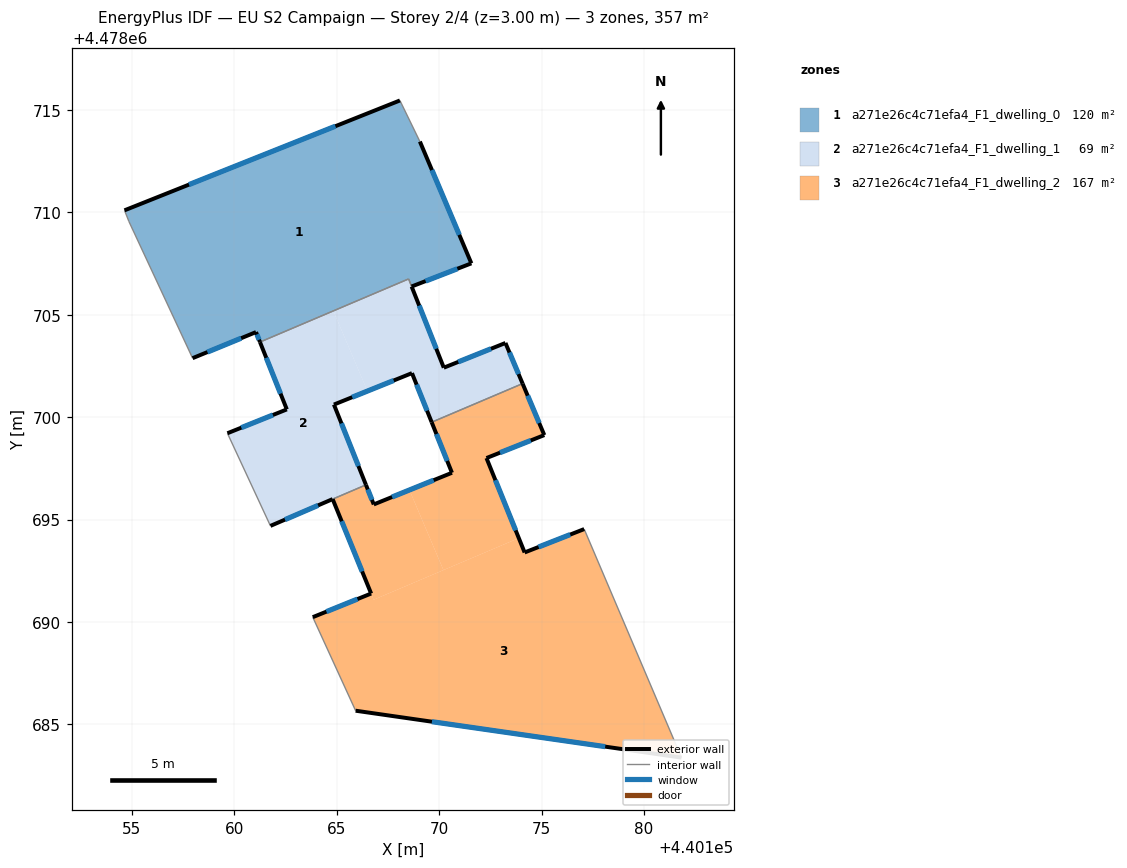
=== STOREY PLAN SPEC (per zone: floor XY polygon, exterior-wall plan segments, windows/doors) ===
zone 1: a271e26c4c71efa4_F1_dwelling_0  (120.2 m²)
  floor: (440169.06, 4478713.46) (440171.57, 4478707.51) (440168.65, 4478706.38) (440168.50, 4478706.75) (440161.25, 4478703.67) (440161.06, 4478704.16) (440157.96, 4478702.88) (440154.85, 4478709.56) (440154.63, 4478710.10) (440168.08, 4478715.47)
  exterior wall: (440161.06, 4478704.16) – (440161.25, 4478703.67)  [0.5 m]
    window: (440161.10, 4478704.04) – (440161.20, 4478703.79)  [0.4 m²]
  exterior wall: (440157.96, 4478702.88) – (440161.06, 4478704.16)  [3.3 m]
    window: (440158.68, 4478703.18) – (440160.33, 4478703.86)  [2.8 m²]
  exterior wall: (440168.08, 4478715.47) – (440154.63, 4478710.10)  [14.5 m]
    window: (440164.93, 4478714.21) – (440157.78, 4478711.36)  [12.3 m²]
  exterior wall: (440171.57, 4478707.51) – (440169.06, 4478713.46)  [6.5 m]
    window: (440170.98, 4478708.91) – (440169.65, 4478712.07)  [5.5 m²]
  exterior wall: (440168.66, 4478706.38) – (440171.57, 4478707.51)  [3.1 m]
    window: (440169.34, 4478706.65) – (440170.89, 4478707.25)  [2.7 m²]
  interior walls: 5
zone 2: a271e26c4c71efa4_F1_dwelling_1  (68.8 m²)
  floor: (440164.83, 4478705.19) (440166.50, 4478701.28) (440164.86, 4478700.62) (440166.42, 4478696.70) (440164.80, 4478696.00) (440161.76, 4478694.69) (440159.66, 4478699.22) (440162.56, 4478700.38) (440161.25, 4478703.67)
  floor: (440173.24, 4478703.63) (440174.07, 4478701.64) (440169.63, 4478699.76) (440168.67, 4478702.15) (440166.50, 4478701.28) (440164.83, 4478705.19) (440168.51, 4478706.75) (440170.23, 4478702.42)
  exterior wall: (440162.56, 4478700.38) – (440159.66, 4478699.22)  [3.1 m]
    window: (440161.88, 4478700.11) – (440160.34, 4478699.49)  [2.7 m²]
  exterior wall: (440161.25, 4478703.67) – (440162.56, 4478700.38)  [3.5 m]
    window: (440161.56, 4478702.90) – (440162.25, 4478701.15)  [3.0 m²]
  exterior wall: (440170.23, 4478702.42) – (440168.66, 4478706.38)  [4.3 m]
    window: (440169.86, 4478703.35) – (440169.02, 4478705.45)  [3.6 m²]
  exterior wall: (440173.24, 4478703.63) – (440170.23, 4478702.42)  [3.2 m]
    window: (440172.53, 4478703.34) – (440170.93, 4478702.70)  [2.8 m²]
  exterior wall: (440174.07, 4478701.64) – (440173.24, 4478703.63)  [2.2 m]
    window: (440173.88, 4478702.11) – (440173.43, 4478703.16)  [1.8 m²]
  exterior wall: (440168.67, 4478702.15) – (440169.63, 4478699.76)  [2.6 m]
    window: (440168.90, 4478701.59) – (440169.41, 4478700.32)  [2.2 m²]
  exterior wall: (440164.86, 4478700.62) – (440168.67, 4478702.15)  [4.1 m]
    window: (440165.75, 4478700.98) – (440167.78, 4478701.79)  [3.5 m²]
  exterior wall: (440166.42, 4478696.70) – (440164.86, 4478700.62)  [4.2 m]
    window: (440166.06, 4478697.62) – (440165.23, 4478699.70)  [3.6 m²]
  exterior wall: (440161.76, 4478694.69) – (440164.80, 4478696.00)  [3.3 m]
    window: (440162.47, 4478695.00) – (440164.09, 4478695.70)  [2.8 m²]
  interior walls: 5
zone 3: a271e26c4c71efa4_F1_dwelling_2  (167.5 m²)
  floor: (440177.08, 4478694.54) (440181.83, 4478683.38) (440165.92, 4478685.67) (440163.99, 4478689.89) (440163.83, 4478690.24) (440166.68, 4478691.39) (440166.80, 4478691.09) (440173.89, 4478694.10) (440174.17, 4478693.40)
  floor: (440168.55, 4478696.45) (440170.21, 4478692.54) (440166.80, 4478691.09) (440164.80, 4478696.00) (440166.42, 4478696.70) (440166.81, 4478695.74)
  floor: (440174.07, 4478701.64) (440175.13, 4478699.13) (440172.31, 4478698.01) (440173.89, 4478694.10) (440170.21, 4478692.54) (440168.55, 4478696.45) (440170.62, 4478697.29) (440169.63, 4478699.76)
  exterior wall: (440169.63, 4478699.76) – (440170.62, 4478697.29)  [2.7 m]
    window: (440169.87, 4478699.18) – (440170.39, 4478697.87)  [2.3 m²]
  exterior wall: (440175.13, 4478699.13) – (440174.07, 4478701.64)  [2.7 m]
    window: (440174.89, 4478699.72) – (440174.32, 4478701.05)  [2.3 m²]
  exterior wall: (440172.31, 4478698.01) – (440175.13, 4478699.13)  [3.0 m]
    window: (440172.97, 4478698.27) – (440174.47, 4478698.87)  [2.6 m²]
  exterior wall: (440174.17, 4478693.40) – (440172.31, 4478698.01)  [5.0 m]
    window: (440173.74, 4478694.48) – (440172.75, 4478696.93)  [4.2 m²]
  exterior wall: (440177.08, 4478694.54) – (440174.17, 4478693.40)  [3.1 m]
    window: (440176.40, 4478694.27) – (440174.85, 4478693.66)  [2.7 m²]
  exterior wall: (440165.92, 4478685.67) – (440181.83, 4478683.38)  [16.1 m]
    window: (440169.65, 4478685.13) – (440178.11, 4478683.91)  [13.6 m²]
  exterior wall: (440166.68, 4478691.39) – (440163.83, 4478690.24)  [3.1 m]
    window: (440166.01, 4478691.12) – (440164.50, 4478690.51)  [2.6 m²]
  exterior wall: (440164.80, 4478696.00) – (440166.68, 4478691.39)  [5.0 m]
    window: (440165.24, 4478694.92) – (440166.24, 4478692.47)  [4.2 m²]
  exterior wall: (440166.81, 4478695.74) – (440166.42, 4478696.70)  [1.0 m]
    window: (440166.72, 4478695.97) – (440166.51, 4478696.47)  [0.9 m²]
  exterior wall: (440170.62, 4478697.29) – (440166.81, 4478695.74)  [4.1 m]
    window: (440169.73, 4478696.93) – (440167.70, 4478696.10)  [3.5 m²]
  interior walls: 4

=== DERIVED (storey summary) ===
Building: EU S2 Campaign
Storey: 2 of 4  (floor level z = 3.00 m)
Storey gross floor area: 356.5 m²
Zones on this storey: 3
  - a271e26c4c71efa4_F1_dwelling_0: floor 120.2 m²; exterior wall 27.9 m (83.8 m²); 5 window(s) 23.7 m²; WWR 28.3%
  - a271e26c4c71efa4_F1_dwelling_1: floor 68.8 m²; exterior wall 30.5 m (91.6 m²); 9 window(s) 25.9 m²; WWR 28.3%
  - a271e26c4c71efa4_F1_dwelling_2: floor 167.5 m²; exterior wall 45.8 m (137.4 m²); 10 window(s) 38.8 m²; WWR 28.3%
Zone adjacency (shared interzone walls):
  - a271e26c4c71efa4_F1_dwelling_0 ↔ a271e26c4c71efa4_F1_dwelling_1
  - a271e26c4c71efa4_F1_dwelling_1 ↔ a271e26c4c71efa4_F1_dwelling_2